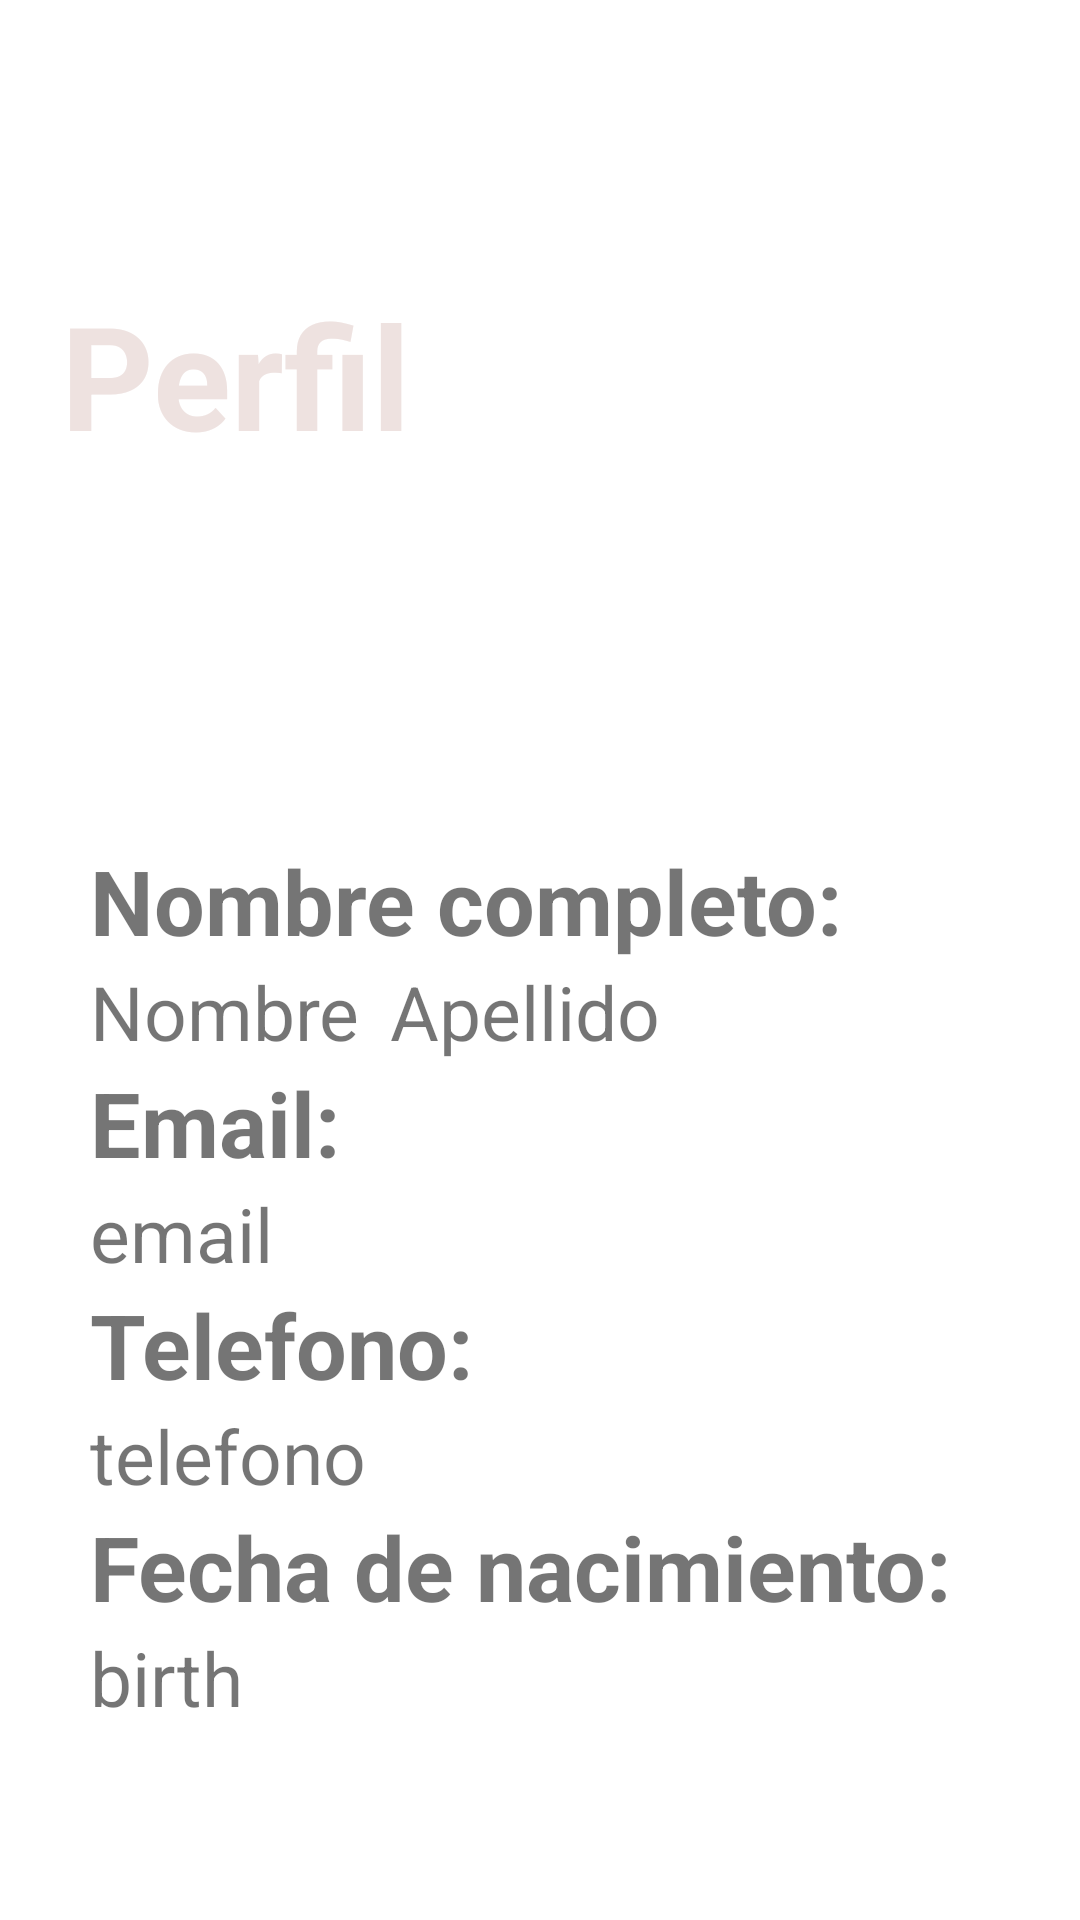

This screen was rendered from an Android layout file. Write that file and the resources it references.
<!-- AndroidManifest.xml: application theme Theme.Odebrecht -->
<!-- res/layout/activity_perfil.xml -->
<?xml version="1.0" encoding="utf-8"?>
<androidx.drawerlayout.widget.DrawerLayout xmlns:android="http://schemas.android.com/apk/res/android"
    xmlns:app="http://schemas.android.com/apk/res-auto"
    xmlns:tools="http://schemas.android.com/tools"
    android:layout_width="match_parent"
    android:layout_height="match_parent"
    android:id="@+id/drawerLayout"
    tools:context=".PerfilActivity">

    <LinearLayout
        android:layout_width="match_parent"
        android:layout_height="match_parent"
        android:orientation="vertical">

        <TextView
            android:layout_width="wrap_content"
            android:layout_height="250dp"
            android:padding="20dp"
            android:gravity="center"
            android:textColor="#EEE2E0"
            android:textSize="48dp"
            android:textStyle="bold"
            android:text="Perfil"
            android:background="@drawable/fondo"
            app:layout_constraintBottom_toBottomOf="parent"
            app:layout_constraintLeft_toLeftOf="parent"
            app:layout_constraintRight_toRightOf="parent"
            app:layout_constraintTop_toTopOf="parent" />

        <LinearLayout
            android:layout_width="wrap_content"
            android:layout_height="wrap_content"
            android:orientation="vertical"
            android:padding="30dp">
            <TextView
                android:layout_width="wrap_content"
                android:layout_height="wrap_content"
                android:textStyle="bold"
                android:textSize="30dp"
                android:text="Nombre completo:"/>
            <LinearLayout
                android:layout_width="wrap_content"
                android:layout_height="wrap_content"
                android:orientation="horizontal">
                <TextView
                    android:id="@+id/perfilNombre"
                    android:layout_width="wrap_content"
                    android:layout_height="wrap_content"
                    android:paddingRight="10dp"
                    android:textSize="25dp"
                    android:text="Nombre"/>
                <TextView
                    android:id="@+id/perfilApellido"
                    android:layout_width="wrap_content"
                    android:layout_height="wrap_content"
                    android:textSize="25dp"
                    android:text="Apellido"/>
            </LinearLayout>
            <TextView
                android:layout_width="wrap_content"
                android:layout_height="wrap_content"
                android:textStyle="bold"
                android:textSize="30dp"
                android:text="Email:"/>
            <TextView
                android:id="@+id/perfilEmail"
                android:layout_width="wrap_content"
                android:layout_height="wrap_content"
                android:textSize="25dp"
                android:text="email"/>
            <TextView
                android:layout_width="wrap_content"
                android:layout_height="wrap_content"
                android:textStyle="bold"
                android:textSize="30dp"
                android:text="Telefono:"/>
            <TextView
                android:id="@+id/perfilTelefono"
                android:layout_width="wrap_content"
                android:layout_height="wrap_content"
                android:textSize="25dp"
                android:text="telefono"/>
            <TextView
                android:layout_width="wrap_content"
                android:layout_height="wrap_content"
                android:textSize="30dp"
                android:textStyle="bold"
                android:text="Fecha de nacimiento:"/>
            <TextView
                android:id="@+id/perfilNacimiento"
                android:layout_width="wrap_content"
                android:layout_height="wrap_content"
                android:textSize="25dp"
                android:text="birth"/>

        </LinearLayout>

    </LinearLayout>

    <com.google.android.material.navigation.NavigationView
        android:id="@+id/nav_view"
        android:layout_width="wrap_content"
        android:layout_height="match_parent"
        android:layout_gravity="start"
        android:fitsSystemWindows="true"
        app:menu="@menu/navigation_menu"/>

</androidx.drawerlayout.widget.DrawerLayout>
<!-- resources referenced by this layout -->
<resources>
  <style name="Theme.Odebrecht" parent="Theme.MaterialComponents.DayNight.DarkActionBar">
          
          <item name="colorPrimary">@color/gray</item>
          <item name="colorPrimaryVariant">@color/gray</item>
          <item name="colorOnPrimary">@color/white</item>
          
          <item name="colorSecondary">@color/teal_200</item>
          <item name="colorSecondaryVariant">@color/teal_700</item>
          <item name="colorOnSecondary">@color/black</item>
          
          <item name="android:statusBarColor" tools:targetApi="l">@color/gray</item>
          
      </style>
  <color name="gray">#3E3A39</color>
  <color name="white">#FFFFFFFF</color>
  <color name="teal_200">#FF03DAC5</color>
  <color name="teal_700">#FF018786</color>
  <color name="black">#FF000000</color>
</resources>
